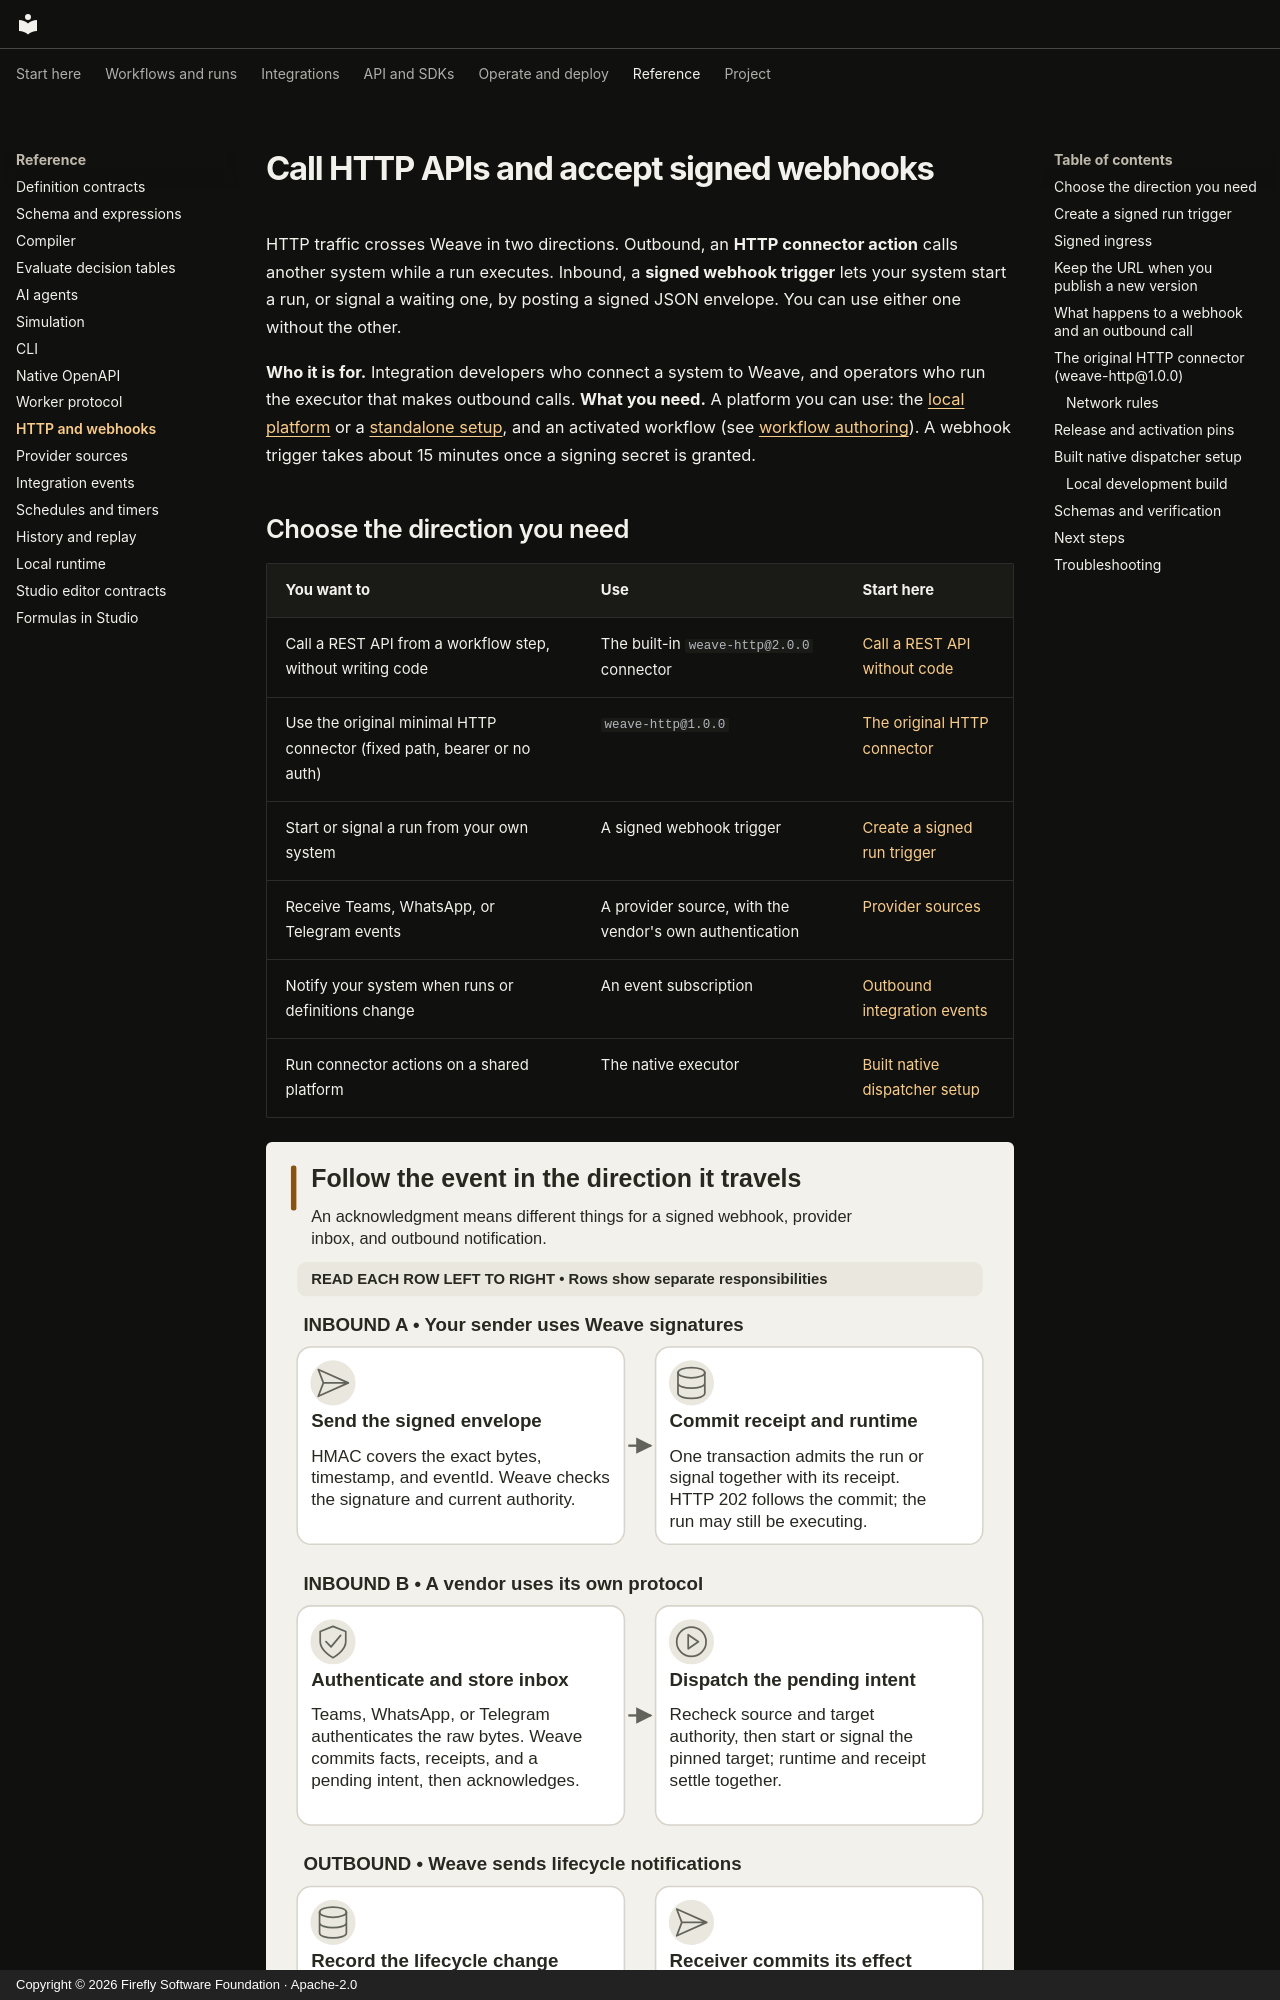

repository: fireflyframework/firefly-weave · page: reference/http-and-webhooks/index.html · generator: mkdocs · copyright: Copyright © 2026 Firefly Software Foundation · Apache-2.0

<!--
Copyright 2026 Firefly Software Foundation.

Licensed under the Apache License, Version 2.0 (the "License");
you may not use this file except in compliance with the License.
You may obtain a copy of the License at

    http://www.apache.org/licenses/LICENSE-2.0

Unless required by applicable law or agreed to in writing, software
distributed under the License is distributed on an "AS IS" BASIS,
WITHOUT WARRANTIES OR CONDITIONS OF ANY KIND, either express or implied.
See the License for the specific language governing permissions and
limitations under the License.
Author: Firefly Software Foundation
SPDX-License-Identifier: Apache-2.0
-->

# Call HTTP APIs and accept signed webhooks

HTTP traffic crosses Weave in two directions. Outbound, an **HTTP connector
action** calls another system while a run executes. Inbound, a **signed webhook
trigger** lets your system start a run, or signal a waiting one, by posting a
signed JSON envelope. You can use either one without the other.

**Who it is for.** Integration developers who connect a system to Weave, and
operators who run the executor that makes outbound calls. **What you need.** A
platform you can use: the [local platform](../guides/local-platform.md) or a
[standalone setup](../guides/standalone.md), and an activated workflow (see
[workflow authoring](../guides/workflow-authoring.md)). A webhook trigger takes
about 15 minutes once a signing secret is granted.

## Choose the direction you need

| You want to | Use | Start here |
| --- | --- | --- |
| Call a REST API from a workflow step, without writing code | The built-in `weave-http@2.0.0` connector | [Call a REST API without code](../connectors/http-without-code.md) |
| Use the original minimal HTTP connector (fixed path, bearer or no auth) | `weave-http@1.0.0` | [The original HTTP connector](#the-original-http-connector-weave-http100) |
| Start or signal a run from your own system | A signed webhook trigger | [Create a signed run trigger](#create-a-signed-run-trigger) |
| Receive Teams, WhatsApp, or Telegram events | A provider source, with the vendor's own authentication | [Provider sources](provider-sources.md) |
| Notify your system when runs or definitions change | An event subscription | [Outbound integration events](integration-events.md) |
| Run connector actions on a shared platform | The native executor | [Built native dispatcher setup](#built-native-dispatcher-setup) |

![Signed webhook ingress, provider inbox ingress, and outbound integration notifications](../diagrams/integrations-directions.svg)

Read one row at a time, left to right. A signed webhook commits its receipt
together with the run it starts; a provider event is stored in an inbox first and
dispatched later; the bottom row sends lifecycle notifications outward. An
acknowledgment means something different in each row.
[Open diagram at full size](../diagrams/integrations-directions.svg)
